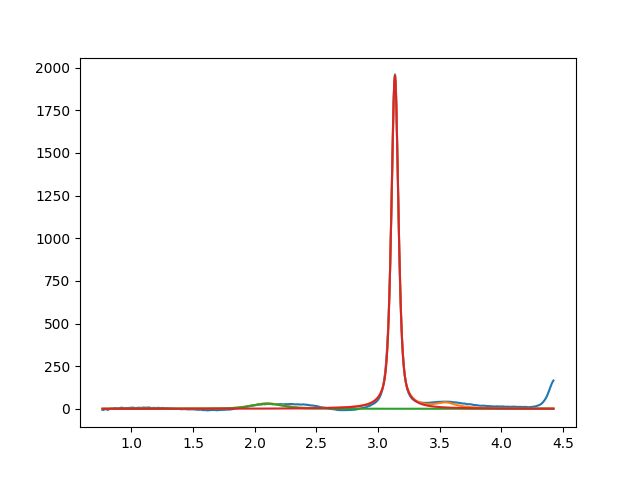

Values plotted in this chart, from the file beside it:
2.099999999999999645e+00, 2.999999999999979750e+01, 2.999999999999999334e-01, 6.701495577252591929e-01
3.136704508675751235e+00, 1.954867158225748426e+03, 6.810173244943161508e-02, 4.152072565755218769e-01
3.549999999999999378e+00, 2.999999999999999645e+01, 1.999999999999999833e-01, 1.268346445298259670e-16
